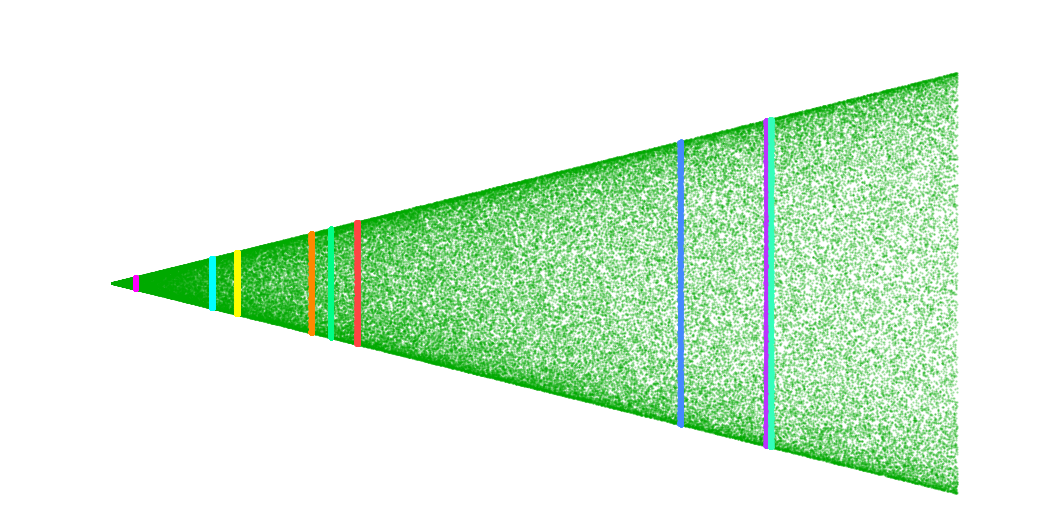

Source code (Python):
import math
import random
import matplotlib.pyplot as plt
from datetime import datetime

# -------------------------------------------------------------
# PARAMETERS
# -------------------------------------------------------------
MAX_N = 1_000_000

BACKGROUND_SUBSAMPLE = 10    # keep every 10th point for the full lane
EPOCH_COUNT = 9
EPOCH_WIDTH = 2_000          # steps per epoch window

COLOR_ALL = "#00aa00"        # faint green background

today = datetime.now().strftime("%b %d %Y")

# Reproducible random epoch centers
random.seed(42)
margin = EPOCH_WIDTH  # keep epochs away from extreme edges
epoch_centers = sorted(random.sample(
    range(margin, MAX_N - margin),
    EPOCH_COUNT
))

epochs = []
for center in epoch_centers:
    start = center - EPOCH_WIDTH // 2
    end = center + EPOCH_WIDTH // 2
    epochs.append({
        "center": center,
        "start": start,
        "end": end,
        "xs": [],
        "ys": [],
    })

# Some distinct colors for epochs (will cycle if needed)
epoch_colors = [
    "#ff00ff", "#00ffff", "#ffff00",
    "#ff8800", "#00ff88", "#ff4444",
    "#4488ff", "#bb33ff", "#33ffbb",
]

# -------------------------------------------------------------
# RUN WDTP + NER TO 1,000,000
# -------------------------------------------------------------
a = 1.0
xs_all = []
ys_all = []

for n in range(1, MAX_N + 1):
    phase = (a + math.pi / n) % (2.0 * math.pi)
    a = math.floor(n * math.sin(phase)) + 1

    # Background subsample
    if n % BACKGROUND_SUBSAMPLE == 0:
        xs_all.append(n)
        ys_all.append(a)

    # Check each epoch window
    for e in epochs:
        if e["start"] <= n <= e["end"]:
            e["xs"].append(n)
            e["ys"].append(a)

# -------------------------------------------------------------
# PLOT
# -------------------------------------------------------------
fig, ax = plt.subplots(figsize=(12, 6), dpi=300)
ax.set_facecolor("black")

# Full lane (subsampled)
ax.scatter(xs_all, ys_all, s=0.3, c=COLOR_ALL, alpha=0.35)

# Epoch overlays
for idx, e in enumerate(epochs):
    color = epoch_colors[idx % len(epoch_colors)]
    ax.scatter(e["xs"], e["ys"], s=4.0, c=color, alpha=0.9)

ax.axis("off")

centers_str = ", ".join(f"{c:,}" for c in epoch_centers)

fig.suptitle(
    f"HashHelix π/n Spiral — WDTP+NER — 1,000,000 steps with 9 random epochs highlighted",
    fontsize=18,
    color="white",
    y=0.95,
)

fig.text(
    0.5,
    0.91,
    f"Epoch windows (width {EPOCH_WIDTH:,}) centered at n = {centers_str}. "
    "Background lane subsampled every 10 steps.",
    ha="center",
    fontsize=9,
    color="white",
)

fig.savefig(
    "spiral_ner_9epochs_in_1M.png",
    bbox_inches="tight",
    pad_inches=0.2,
    facecolor="black",
)

print("Saved spiral_ner_9epochs_in_1M.png")
